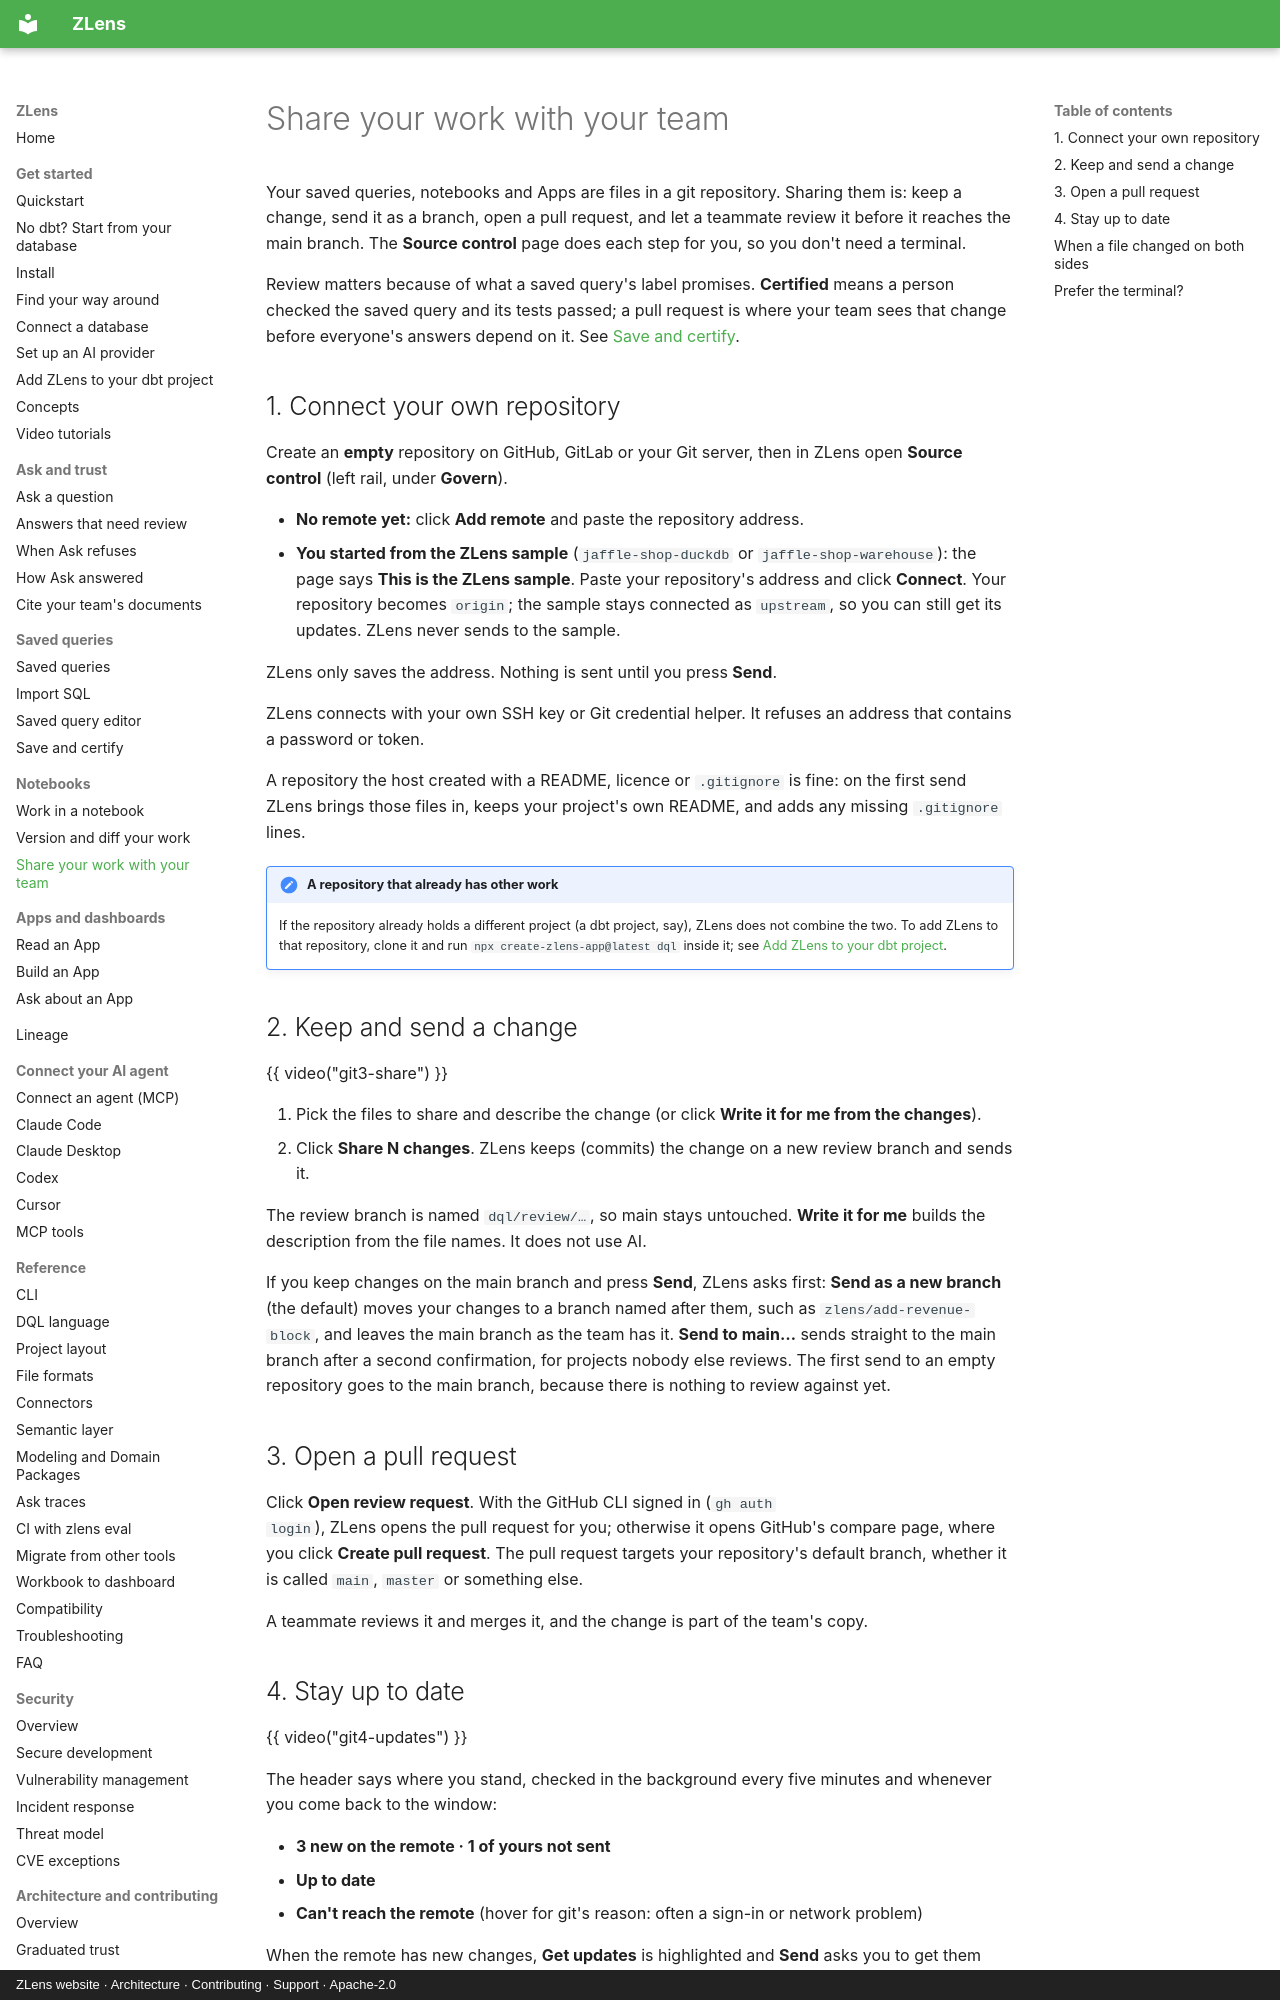

repository: duckcode-ai-labs/zlens · page: notebooks/share-with-your-team/index.html · generator: mkdocs · copyright: ZLens website · Architecture · Contributing · Support · Apache-2.0

# Share your work with your team

Your saved queries, notebooks and Apps are files in a git repository. Sharing them
is: keep a change, send it as a branch, open a pull request, and let a
teammate review it before it reaches the main branch. The **Source control**
page does each step for you, so you don't need a terminal.

Review matters because of what a saved query's label promises. **Certified** means
a person checked the saved query and its tests passed; a pull request is where your
team sees that change before everyone's answers depend on it. See
[Save and certify](../blocks/certify.md).

## 1. Connect your own repository

Create an **empty** repository on GitHub, GitLab or your Git server, then in
ZLens open **Source control** (left rail, under **Govern**).

- **No remote yet:** click **Add remote** and paste the repository address.
- **You started from the ZLens sample** (`jaffle-shop-duckdb` or
  `jaffle-shop-warehouse`): the page says **This is the ZLens sample**. Paste
  your repository's address and click **Connect**. Your repository becomes
  `origin`; the sample stays connected as `upstream`, so you can still get its
  updates. ZLens never sends to the sample.

ZLens only saves the address. Nothing is sent until you press **Send**.

ZLens connects with your own SSH key or Git credential helper. It refuses an
address that contains a password or token.

A repository the host created with a README, licence or `.gitignore` is fine:
on the first send ZLens brings those files in, keeps your project's own
README, and adds any missing `.gitignore` lines.

!!! note "A repository that already has other work"
    If the repository already holds a different project (a dbt project, say),
    ZLens does not combine the two. To add ZLens to that repository, clone it
    and run `npx create-zlens-app@latest dql` inside it; see
    [Add ZLens to your dbt project](../get-started/your-dbt-project.md).

## 2. Keep and send a change

{{ video("git3-share") }}

1. Pick the files to share and describe the change (or click **Write it for
   me from the changes**).
2. Click **Share N changes**. ZLens keeps (commits) the change on a new review
   branch and sends it.

The review branch is named `dql/review/…`, so main stays untouched. **Write it
for me** builds the description from the file names. It does not use AI.

If you keep changes on the main branch and press **Send**, ZLens asks first:
**Send as a new branch** (the default) moves your changes to a branch named
after them, such as `zlens/add-revenue-block`, and leaves the main branch as
the team has it. **Send to main…** sends straight to the main branch after a
second confirmation, for projects nobody else reviews. The first send to an
empty repository goes to the main branch, because there is nothing to review
against yet.

## 3. Open a pull request

Click **Open review request**. With the GitHub CLI signed in (`gh auth
login`), ZLens opens the pull request for you; otherwise it opens GitHub's
compare page, where you click **Create pull request**. The pull request
targets your repository's default branch, whether it is called `main`,
`master` or something else.

A teammate reviews it and merges it, and the change is part of the team's
copy.
